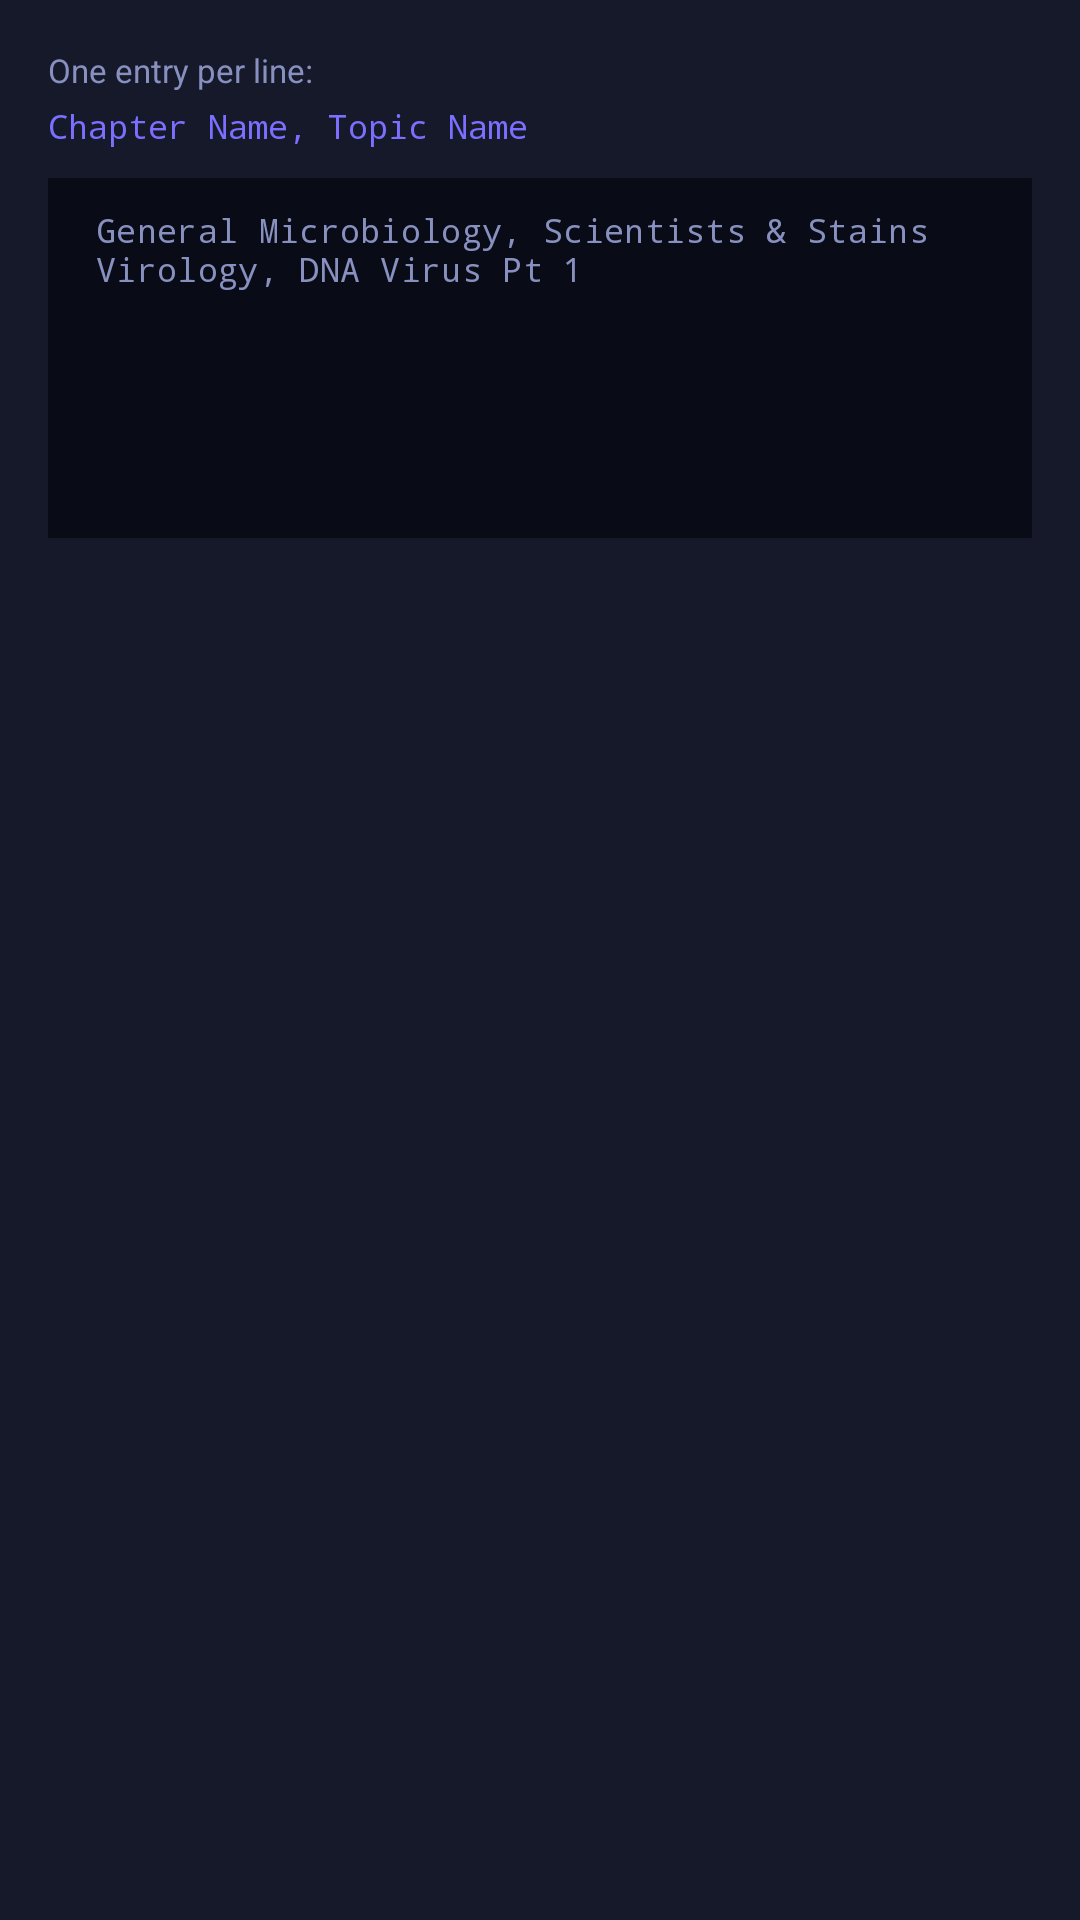

This screen was rendered from an Android layout file. Write that file and the resources it references.
<!-- AndroidManifest.xml: application theme Theme.Omega -->
<!-- res/layout/dialog_batch_import.xml -->
<?xml version="1.0" encoding="utf-8"?>
<LinearLayout xmlns:android="http://schemas.android.com/apk/res/android"
    android:layout_width="match_parent"
    android:layout_height="wrap_content"
    android:orientation="vertical"
    android:padding="16dp"
    android:background="@color/bg_card">

    <TextView android:text="One entry per line:"
        android:layout_width="match_parent" android:layout_height="wrap_content"
        android:textColor="@color/text_muted" android:textSize="11sp"
        android:layout_marginBottom="4dp"/>
    <TextView android:text="Chapter Name, Topic Name"
        android:layout_width="match_parent" android:layout_height="wrap_content"
        android:textColor="@color/accent" android:textSize="11sp"
        android:fontFamily="monospace" android:layout_marginBottom="10dp"/>

    <EditText android:id="@+id/etBatchInput"
        android:layout_width="match_parent" android:layout_height="120dp"
        android:gravity="top" android:inputType="textMultiLine"
        android:background="@color/bg_log" android:textColor="@color/text_primary"
        android:textSize="11sp" android:fontFamily="monospace"
        android:padding="10dp"
        android:hint="General Microbiology, Scientists &amp; Stains&#10;Virology, DNA Virus Pt 1"/>

</LinearLayout>
<!-- resources referenced by this layout -->
<resources>
  <color name="accent">#7C6FFF</color>
  <color name="bg_card">#161929</color>
  <color name="bg_log">#090B16</color>
  <color name="text_muted">#8890C0</color>
  <color name="text_primary">#E8EAFF</color>
  <style name="Theme.Omega" parent="Theme.MaterialComponents.DayNight.NoActionBar">
          <item name="colorPrimary">@color/accent</item>
          <item name="colorPrimaryVariant">@color/accent2</item>
          <item name="colorSecondary">@color/accent3</item>
          <item name="colorSecondaryVariant">@color/accent2</item>
          <item name="colorOnPrimary">@color/white</item>
          <item name="colorSurface">@color/bg_card</item>
          <item name="colorOnSurface">@color/text_primary</item>
          <item name="android:colorBackground">@color/bg_dark</item>
          <item name="android:windowBackground">@color/bg_dark</item>
          <item name="colorError">@color/bad</item>
          <item name="android:statusBarColor">@color/bg_header</item>
          <item name="android:navigationBarColor">@color/bg_header</item>
          <item name="android:textColor">@color/text_primary</item>
          <item name="android:textColorHint">@color/text_muted</item>
          <item name="android:fontFamily">sans-serif</item>
          
          <item name="editTextStyle">@style/OmegaEditText</item>
          
          <item name="materialCardViewStyle">@style/OmegaCard</item>
          
          <item name="buttonStyle">@style/OmegaButton</item>
      </style>
  <color name="accent2">#FF6FD8</color>
  <color name="accent3">#00E5C8</color>
  <color name="white">#FFFFFF</color>
  <color name="bg_dark">#0D0F1A</color>
  <color name="bad">#FF6B6B</color>
  <color name="bg_header">#0B0D18</color>
  <style name="OmegaEditText" parent="Widget.MaterialComponents.TextInputEditText.OutlinedBox.Dense">
          <item name="android:textColor">@color/text_primary</item>
          <item name="android:textColorHint">@color/text_muted</item>
          <item name="android:background">@color/bg_log</item>
      </style>
  <style name="OmegaCard" parent="Widget.MaterialComponents.CardView">
          <item name="cardBackgroundColor">@color/bg_card</item>
          <item name="cardCornerRadius">16dp</item>
          <item name="cardElevation">6dp</item>
      </style>
  <style name="OmegaButton" parent="Widget.MaterialComponents.Button">
          <item name="backgroundTint">@color/accent</item>
          <item name="android:textColor">@color/white</item>
          <item name="android:letterSpacing">0.05</item>
          <item name="android:textAllCaps">true</item>
      </style>
</resources>
